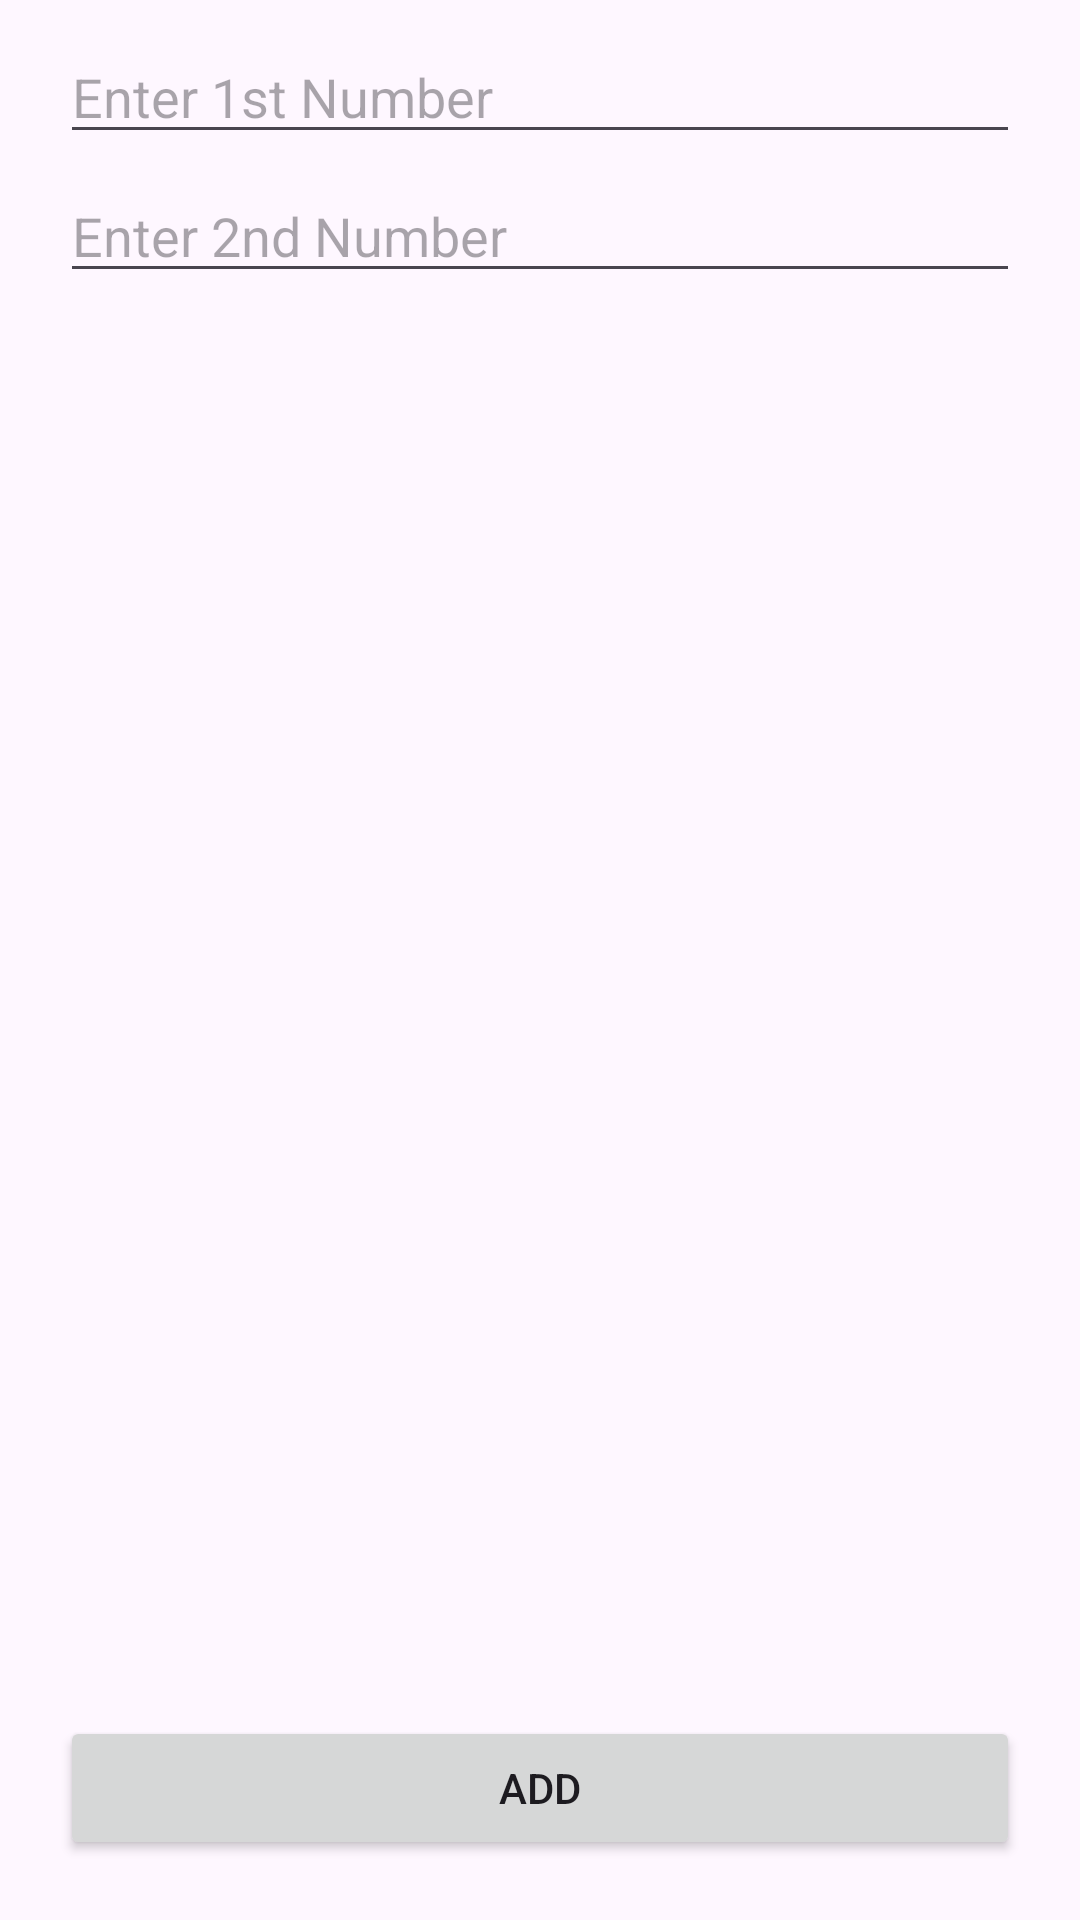

Here is an Android app screen rendered from its layout file. Give the layout XML and the strings, colors and styles it references.
<!-- AndroidManifest.xml: application theme Theme.OctAndroid -->
<!-- res/layout/activity_operation.xml -->
<?xml version="1.0" encoding="utf-8"?>
<androidx.constraintlayout.widget.ConstraintLayout xmlns:android="http://schemas.android.com/apk/res/android"
    xmlns:app="http://schemas.android.com/apk/res-auto"
    xmlns:tools="http://schemas.android.com/tools"
    android:id="@+id/main"
    android:layout_width="match_parent"
    android:layout_height="match_parent"
    tools:context=".OperationActivity">

    <EditText
        android:layout_width="match_parent"
        android:layout_height="wrap_content"
        app:layout_constraintTop_toTopOf="parent"
        app:layout_constraintStart_toStartOf="parent"
        app:layout_constraintEnd_toEndOf="parent"
        android:hint="Enter 1st Number"
        android:id="@+id/edtno1"
        android:layout_marginHorizontal="20dp"
        android:layout_marginTop="10dp"
        android:inputType="number"
        />
    <EditText
        android:layout_width="match_parent"
        android:layout_height="wrap_content"
        app:layout_constraintTop_toBottomOf="@+id/edtno1"
        app:layout_constraintStart_toStartOf="parent"
        app:layout_constraintEnd_toEndOf="parent"
        android:layout_marginTop="5dp"
        android:id="@+id/edtno2"
        android:hint="Enter 2nd Number"
        android:layout_marginHorizontal="20dp"
        android:inputType="number"
        />
    <TextView
        android:layout_width="wrap_content"
        android:layout_height="wrap_content"
        app:layout_constraintTop_toTopOf="parent"
        app:layout_constraintStart_toStartOf="parent"
        app:layout_constraintEnd_toEndOf="parent"
        app:layout_constraintBottom_toBottomOf="parent"
        android:id="@+id/tvresult"
        android:textSize="15dp"
        />
    <Button
        android:layout_width="match_parent"
        android:layout_height="wrap_content"
        android:layout_marginHorizontal="20dp"
        android:layout_marginBottom="20dp"
        app:layout_constraintBottom_toBottomOf="parent"
        app:layout_constraintStart_toStartOf="parent"
        app:layout_constraintEnd_toEndOf="parent"
        android:text="Add"
        android:id="@+id/btnAdd"
        />
</androidx.constraintlayout.widget.ConstraintLayout>
<!-- resources referenced by this layout -->
<resources>
  <style name="Theme.OctAndroid" parent="Base.Theme.OctAndroid" />
  <style name="Base.Theme.OctAndroid" parent="Theme.Material3.DayNight.NoActionBar">
          
          
      </style>
</resources>
